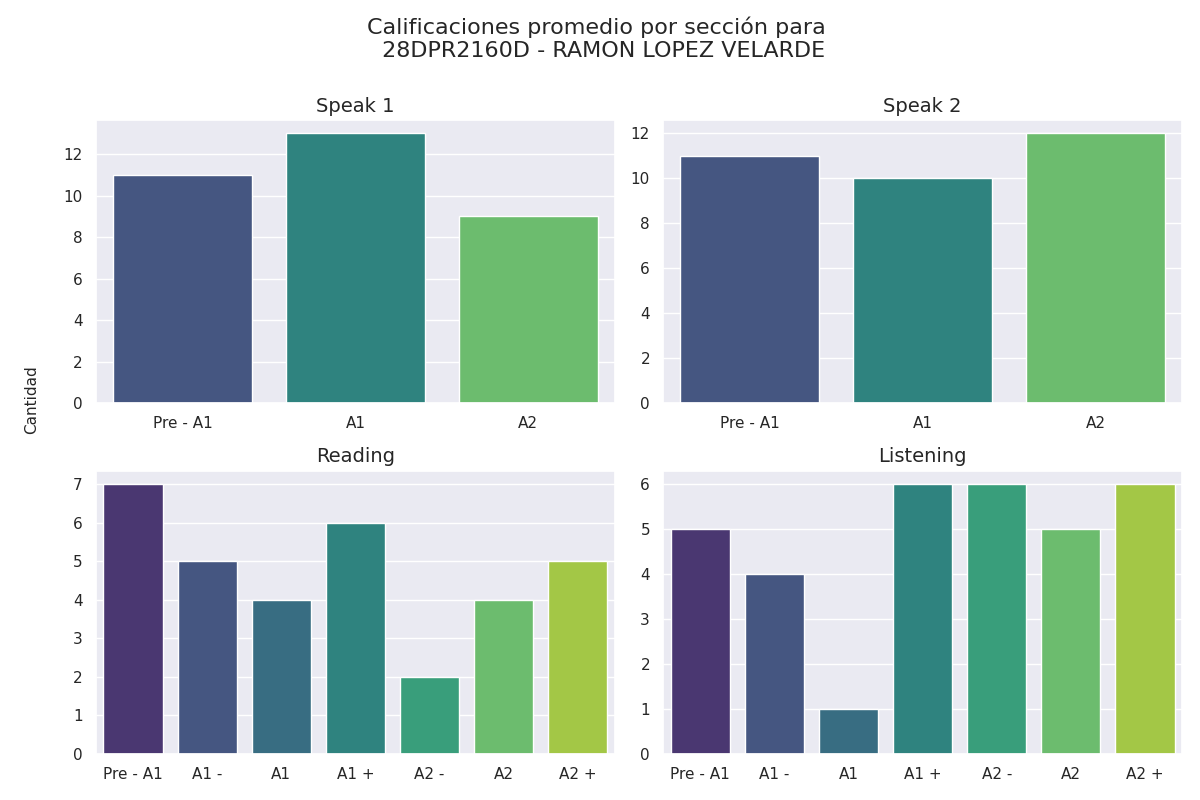

The file beside this chart, header and first rows:
seccion, calificacion, cantidad
speak 1, Pre - A1, 11
speak 1, A1, 13
speak 1, A2, 9
speak 2, Pre - A1, 11
speak 2, A1, 10
speak 2, A2, 12
reading, Pre - A1, 7
reading, A1 -, 5
reading, A1, 4
reading, A1 +, 6
reading, A2 -, 2
reading, A2, 4
reading, A2 +, 5
listening, Pre - A1, 5
listening, A1 -, 4
listening, A1, 1
listening, A1 +, 6
listening, A2 -, 6
listening, A2, 5
listening, A2 +, 6
